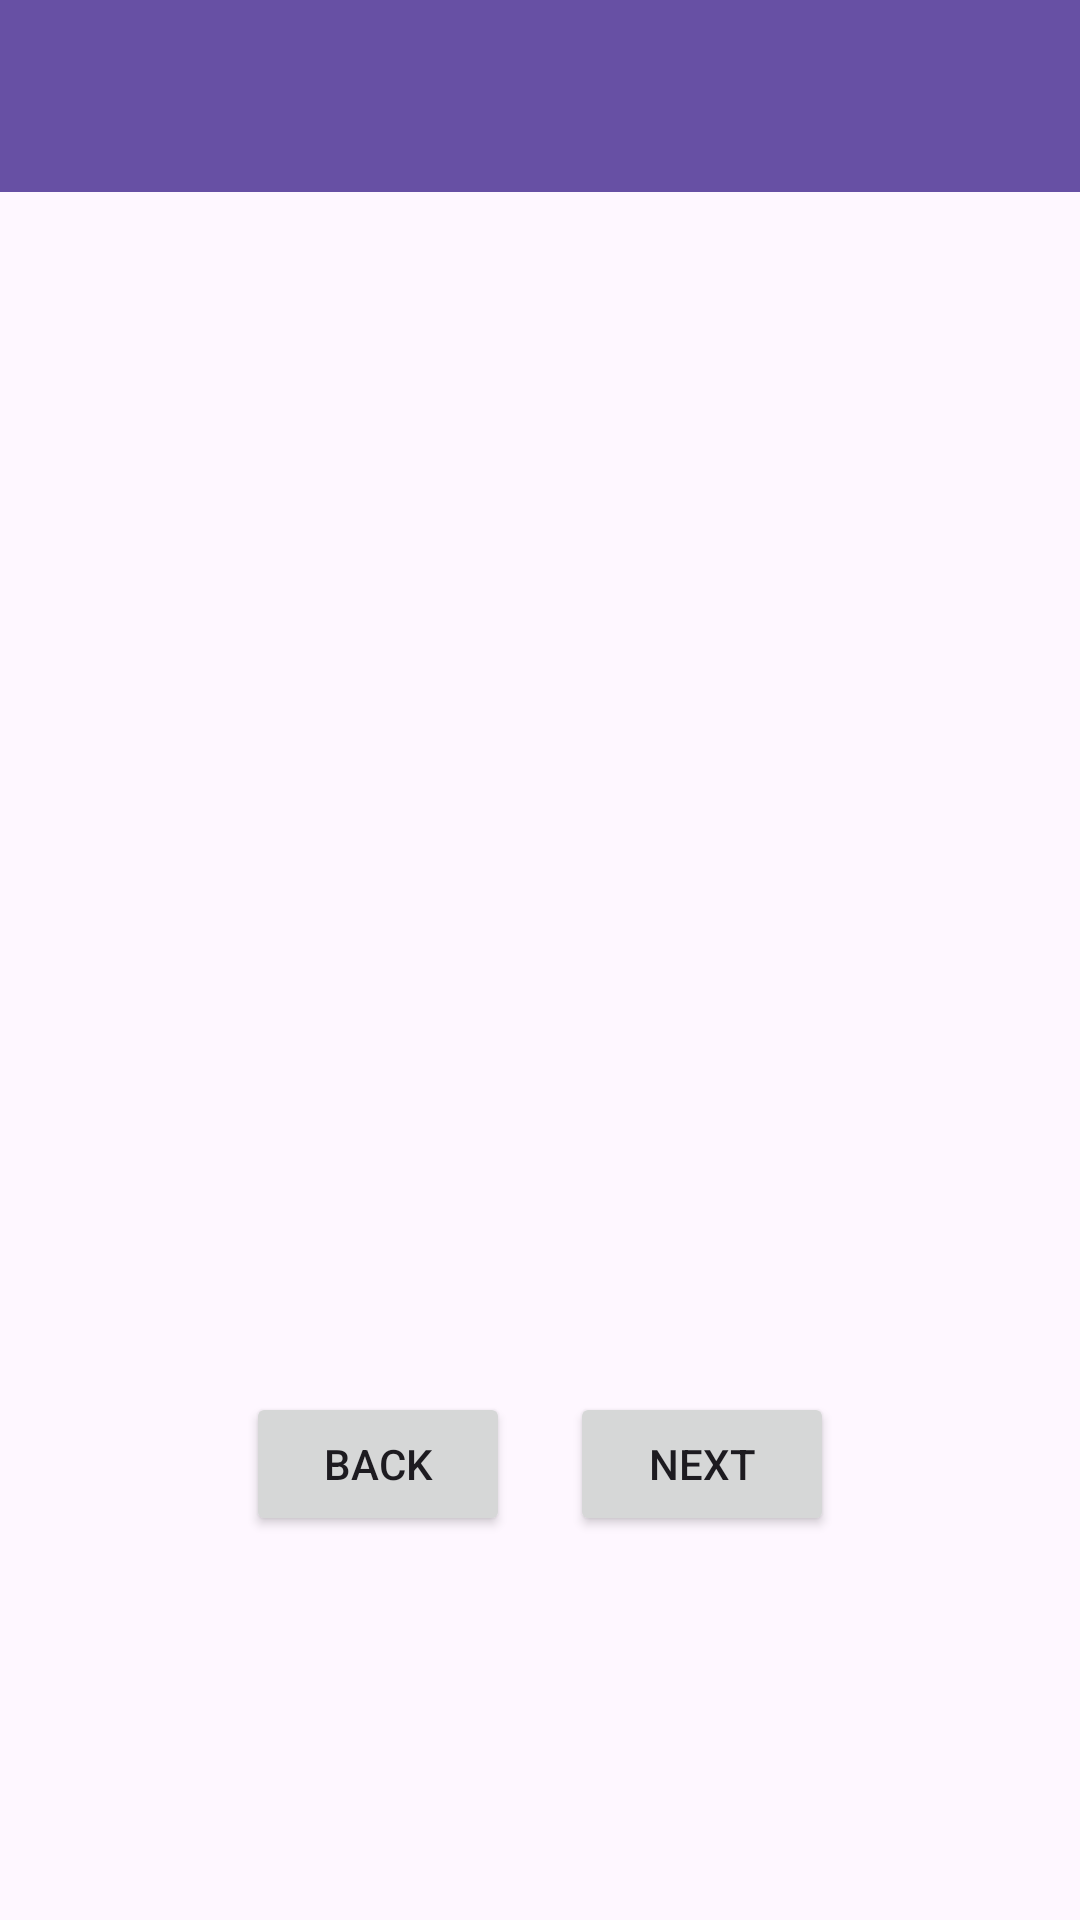

Reconstruct the res/layout file that produces this screen, plus the resources it refers to.
<!-- AndroidManifest.xml: application theme Theme.Photos -->
<!-- res/layout/slideshow.xml -->
<?xml version="1.0" encoding="utf-8"?>
<LinearLayout xmlns:android="http://schemas.android.com/apk/res/android"
    android:layout_width="match_parent"
    android:layout_height="match_parent"
    xmlns:app="http://schemas.android.com/apk/res-auto"
    xmlns:tools="http://schemas.android.com/tools"
    android:orientation="vertical"
    tools:context=".activities.Slideshow">

    <androidx.appcompat.widget.Toolbar
        android:id="@+id/slideshowToolbar"
        android:layout_width="match_parent"
        android:layout_height="wrap_content"
        android:background="?attr/colorPrimary"
        android:minHeight="?attr/actionBarSize"
        app:titleTextColor="@color/white"
        app:theme="@style/ToolbarColoredBackArrow"
        />

    <ImageView
        android:layout_width="365dp"
        android:layout_height="365dp"
        android:layout_gravity="center"
        android:id="@+id/slideshowImage"
        />

    <LinearLayout
        android:layout_width="wrap_content"
        android:layout_height="wrap_content"
        android:orientation="horizontal"
        android:layout_gravity="center"
        android:layout_marginTop="25dp"
        >

        <Button
            android:id="@+id/prevButton"
            android:layout_width="match_parent"
            android:layout_height="wrap_content"
            android:text="@string/back"
            android:layout_margin="10dp"
            android:onClick="previousPhoto"
            />

        <Button
            android:id="@+id/nextButton"
            android:layout_width="match_parent"
            android:layout_height="wrap_content"
            android:text="@string/next"
            android:layout_margin="10dp"
            android:onClick="nextPhoto"
            />

    </LinearLayout>

</LinearLayout>
<!-- resources referenced by this layout -->
<resources>
  <string name="back">Back</string>
  <string name="next">Next</string>
  <style name="ToolbarColoredBackArrow">
          <item name="android:textColorSecondary">@color/white</item>
      </style>
  <style name="Theme.Photos" parent="Base.Theme.Photos" />
  <style name="Base.Theme.Photos" parent="Theme.Material3.DayNight.NoActionBar">
          
          
      </style>
  <!-- not gathered from this repository: default colours our renderer supplied (Android Studio template values) -->
  <color name="white">#FFFFFFFF</color>
</resources>
